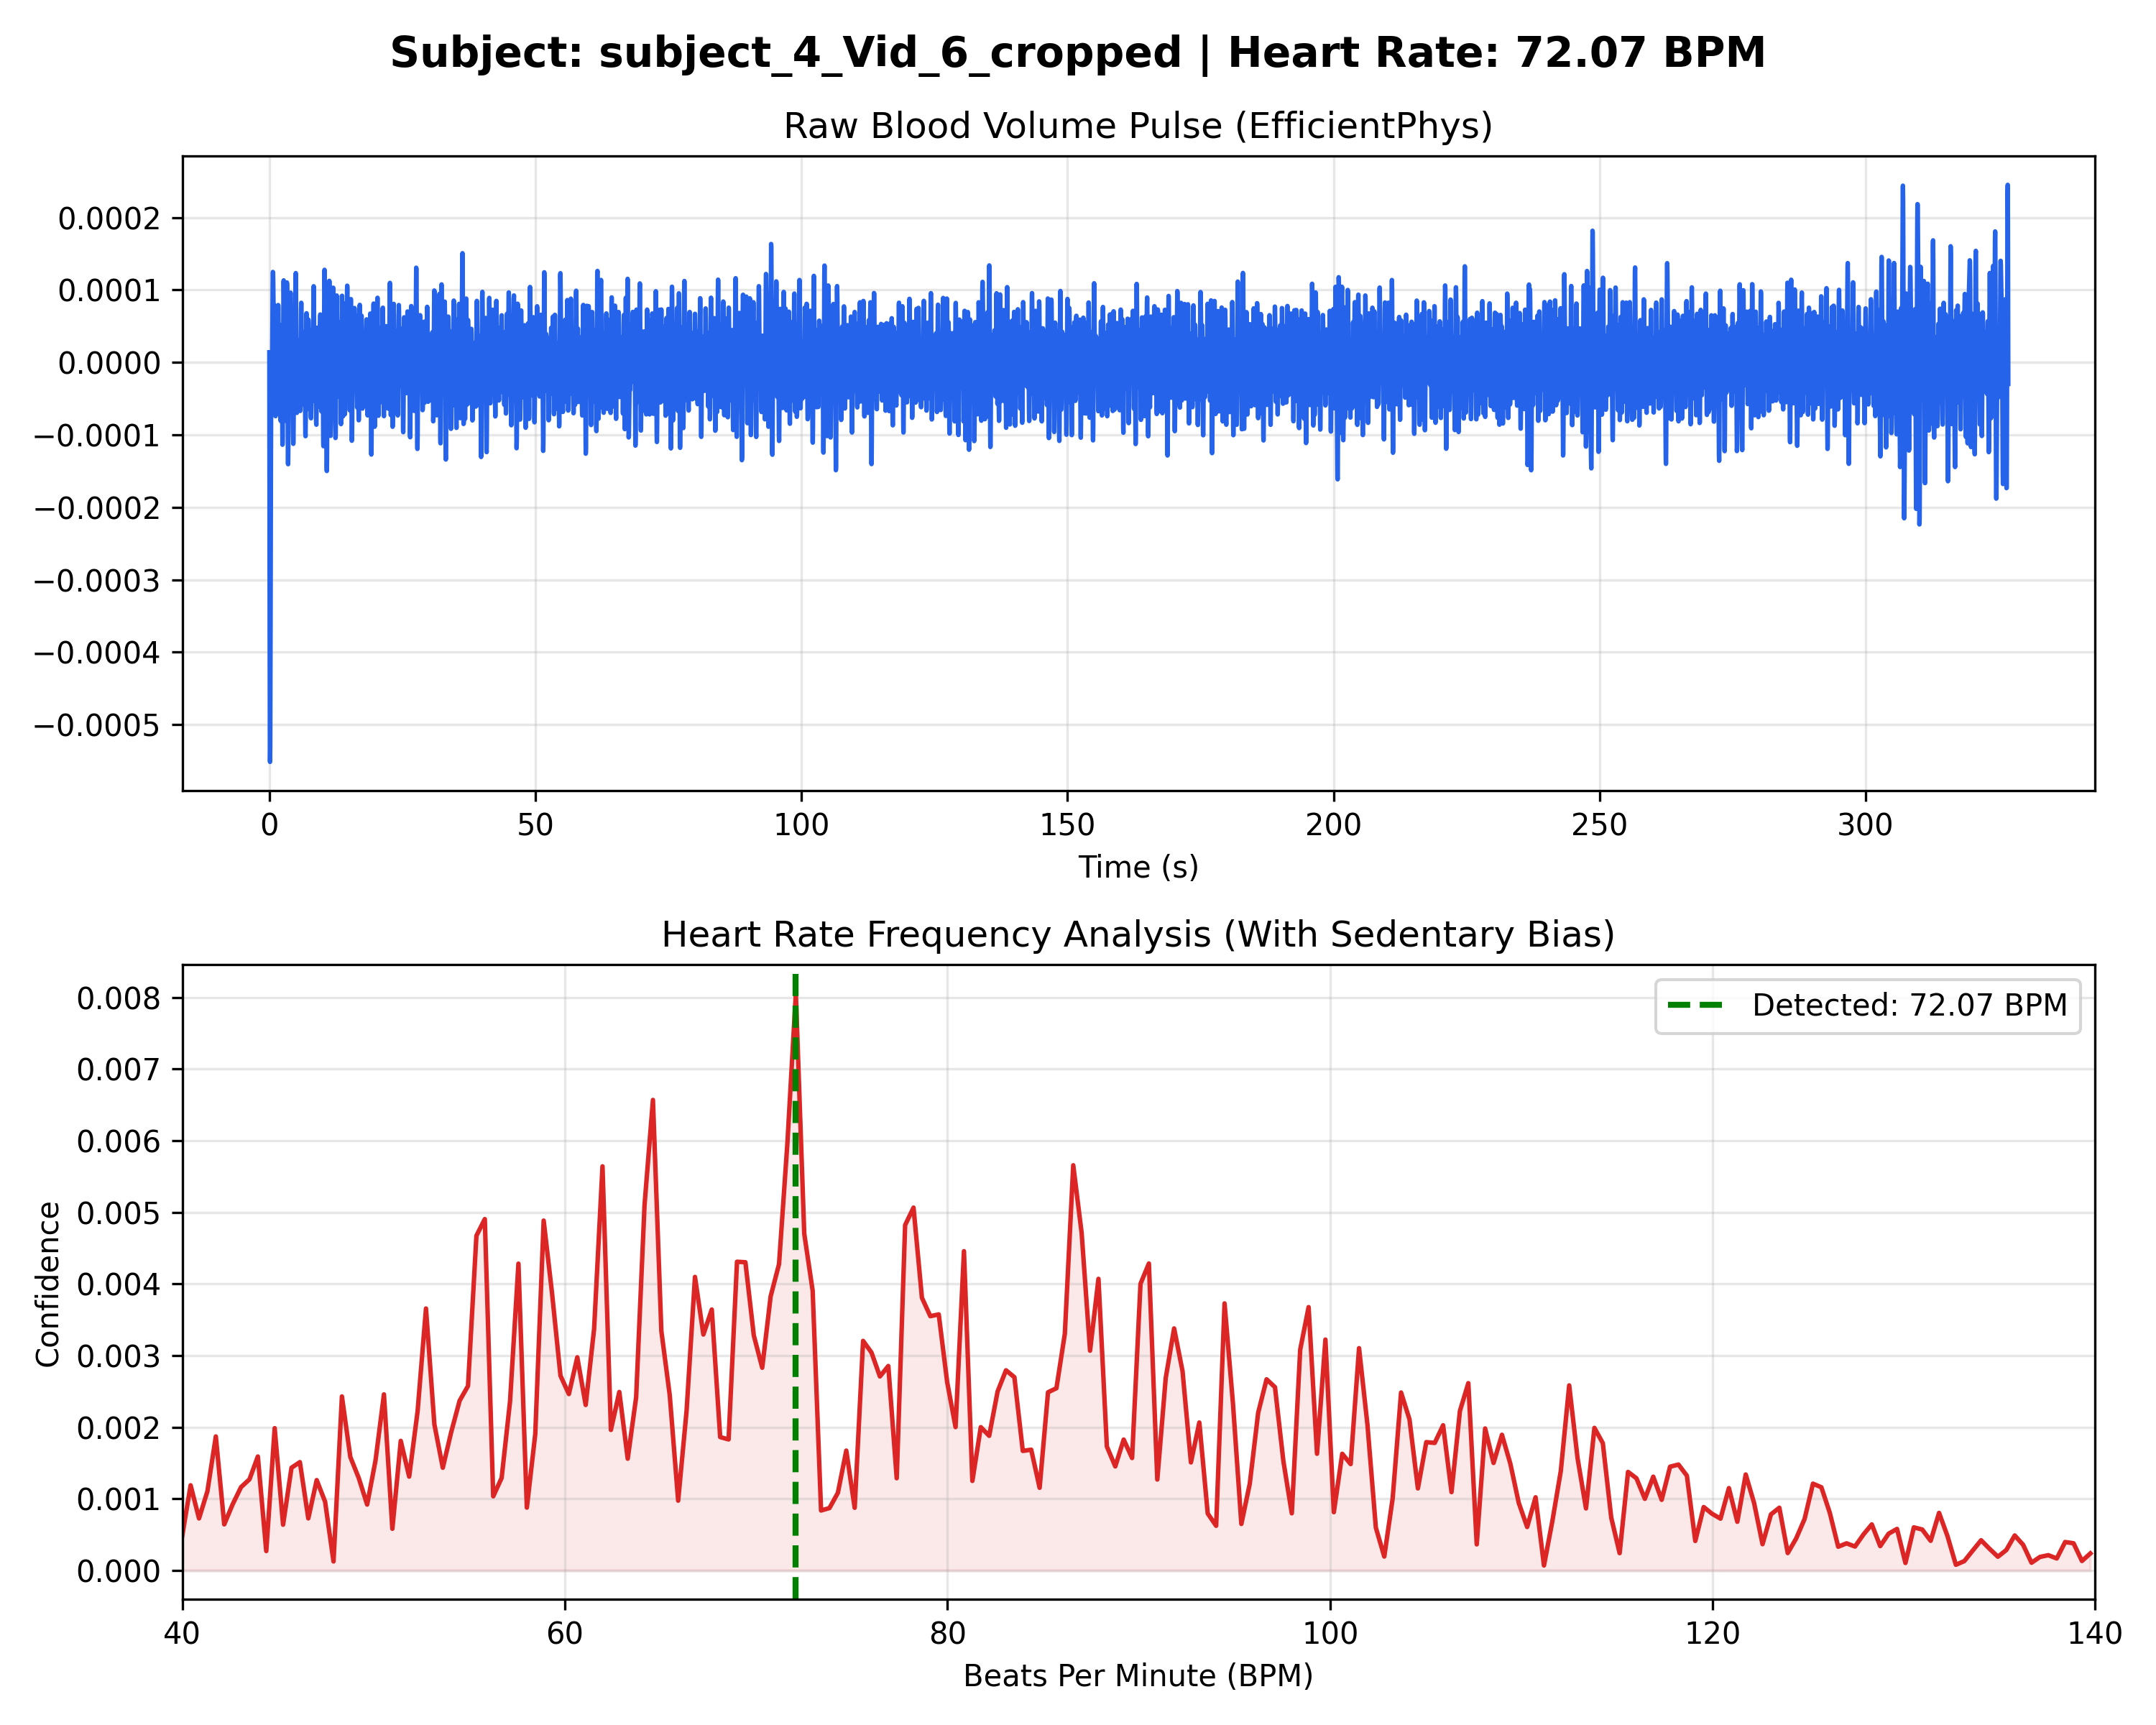

Data behind this chart, as committed beside it:
Time_Sec, Amplitude
0.000000, 0.000014
0.03333, -0.000199
0.06667, -0.000380
0.1, -0.000501
0.1333, -0.000551
0.1667, -0.000531
0.2, -0.000455
0.2333, -0.000345
0.2667, -0.000230
0.3, -0.000133
0.3333, -0.000068
0.3667, -0.000037
0.4, -0.000031
0.4333, -0.000037
0.4667, -0.000040
0.5, -0.000030
0.5333, -0.000004
0.5667, 0.000034
0.6, 0.000075
0.6333, 0.000108
0.6667, 0.000125
0.7, 0.000124
0.7333, 0.000109
0.7667, 0.000088
0.8, 0.000068
0.8333, 0.000056
0.8667, 0.000056
0.9, 0.000065
0.9333, 0.000076
0.9667, 0.000079
1, 0.000068
1.033, 0.000042
1.067, 0.000005
1.1, -0.000033
1.133, -0.000062
1.167, -0.000074
1.2, -0.000065
1.233, -0.000039
1.267, -0.000006
1.3, 0.000022
1.333, 0.000035
1.367, 0.000031
1.4, 0.000013
1.433, -0.000010
1.467, -0.000027
1.5, -0.000030
1.533, -0.000016
1.567, 0.000012
1.6, 0.000043
1.633, 0.000068
1.667, 0.000079
1.7, 0.000073
1.733, 0.000053
1.767, 0.000026
1.8, -0.000000
1.833, -0.000019
1.867, -0.000027
1.9, -0.000024
1.933, -0.000018
1.967, -0.000014
... 9,745 more rows
